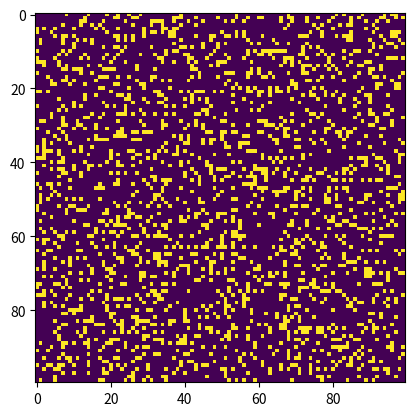

Write the Python code that produced this figure.
# Conway's Game Of Life
# also known simply as Life, is a cellular automaton devised by the British mathematician John Horton Conway in 1970
# It is a zero-player game, meaning that its evolution is determined by its initial state, requiring no further input.
# One interacts with the Game of Life by creating an initial configuration and observing how it evolves.
# It is Turing complete and can simulate a universal constructor or any other Turing machine.
import argparse
import numpy as np
import matplotlib.pyplot as plt
import matplotlib.animation as animation

# setting up the values for the grid
ON = 255
OFF = 0
vals = [ON, OFF]


def randomGrid(N):
    """returns a grid of NxN random values"""
    return np.random.choice(vals, N * N, p = [0.2, 0.8]).reshape(N, N)


def addGlider(i, j, grid):
    """adds a glider with top left cell at (i, j)"""
    glider = np.array([[0, 0, 255],
                       [255, 0, 255],
                       [0, 255, 255]])
    grid[i:i + 3, j:j + 3] = glider


def addGosperGliderGun(i, j, grid):
    """adds a Gosper Glider Gun with top left
    cell at (i, j)
    In a cellular automaton, a gun is a pattern with a main part that repeats periodically,
    like an oscillator, and that also periodically emits spaceships.
    In the Game of Life, for every p greater than or equal to 14,
    it is possible to construct a glider gun in which the gliders are emitted with period p"""
    gun = np.zeros(11 * 38).reshape(11, 38)

    gun[5][1] = gun[5][2] = 255
    gun[6][1] = gun[6][2] = 255

    gun[3][13] = gun[3][14] = 255
    gun[4][12] = gun[4][16] = 255
    gun[5][11] = gun[5][17] = 255
    gun[6][11] = gun[6][15] = gun[6][17] = gun[6][18] = 255
    gun[7][11] = gun[7][17] = 255
    gun[8][12] = gun[8][16] = 255
    gun[9][13] = gun[9][14] = 255

    gun[1][25] = 255
    gun[2][23] = gun[2][25] = 255
    gun[3][21] = gun[3][22] = 255
    gun[4][21] = gun[4][22] = 255
    gun[5][21] = gun[5][22] = 255
    gun[6][23] = gun[6][25] = 255
    gun[7][25] = 255

    gun[3][35] = gun[3][36] = 255
    gun[4][35] = gun[4][36] = 255

    grid[i:i + 11, j:j + 38] = gun


def update(frameNum, img, grid, N):
    # copy grid since we require 8 neighbors
    # for calculation and go line by line
    newGrid = grid.copy()
    for i in range(N):
        for j in range(N):

            # compute 8-neighbor sum
            # using toroidal boundary conditions - x and y wrap around
            # so that the simulation takes place on a toroidal surface.
            total = int((grid[i, (j - 1) % N] + grid[i, (j + 1) % N] +
                         grid[(i - 1) % N, j] + grid[(i + 1) % N, j] +
                         grid[(i - 1) % N, (j - 1) % N] + grid[(i - 1) % N, (j + 1) % N] +
                         grid[(i + 1) % N, (j - 1) % N] + grid[(i + 1) % N, (j + 1) % N]) / 255)

            # apply Conway's rules
            if grid[i, j] == ON:
                if (total < 2) or (total > 3):
                    newGrid[i, j] = OFF
            else:
                if total == 3:
                    newGrid[i, j] = ON

    # update data
    img.set_data(newGrid)
    grid[:] = newGrid[:]
    return img,


# main() function
def main():
    # initial greeting and list of args
    #input('Press Enter to run. You can specify the grid-size, interval, and glider. Rerun with args to do so')
    # Command line args are in sys.argv[1], sys.argv[2] ..
    # sys.argv[0] is the script name itself and can be ignored
    # parse arguments
    parser = argparse.ArgumentParser(description = "Runs Conway's Game of Life simulation.")

    # add arguments
    parser.add_argument('--grid-size', dest = 'N', required = False)
    parser.add_argument('--mov-file', dest = 'movfile', required = False)
    parser.add_argument('--interval', dest = 'interval', required = False)
    parser.add_argument('--glider', action = 'store_true', required = False)
    parser.add_argument('--gosper', action = 'store_true', required = False)
    args = parser.parse_args()

    # set grid size
    N = 100
    if args.N and int(args.N) > 8:
        N = int(args.N)

    # set animation update interval
    updateInterval = 50
    if args.interval:
        updateInterval = int(args.interval)

    # declare grid
    grid = np.array([])

    # check if "glider" demo flag is specified
    if args.glider:
        grid = np.zeros(N * N).reshape(N, N)
        addGlider(1, 1, grid)
    elif args.gosper:
        grid = np.zeros(N * N).reshape(N, N)
        addGosperGliderGun(10, 10, grid)

    else:  # populate grid with random on/off -
        # more off than on
        grid = randomGrid(N)

    # set up animation
    fig, ax = plt.subplots()
    img = ax.imshow(grid, interpolation = 'nearest')
    ani = animation.FuncAnimation(fig, update, fargs = (img, grid, N,),
                                  frames = 10,
                                  interval = updateInterval,
                                  save_count = 50)

    # # of frames?
    # set output file
    if args.movfile:
        ani.save(args.movfile, fps = 30, extra_args = ['-vcodec', 'libx264'])

    plt.show()


# call main
if __name__ == '__main__':
    main()
